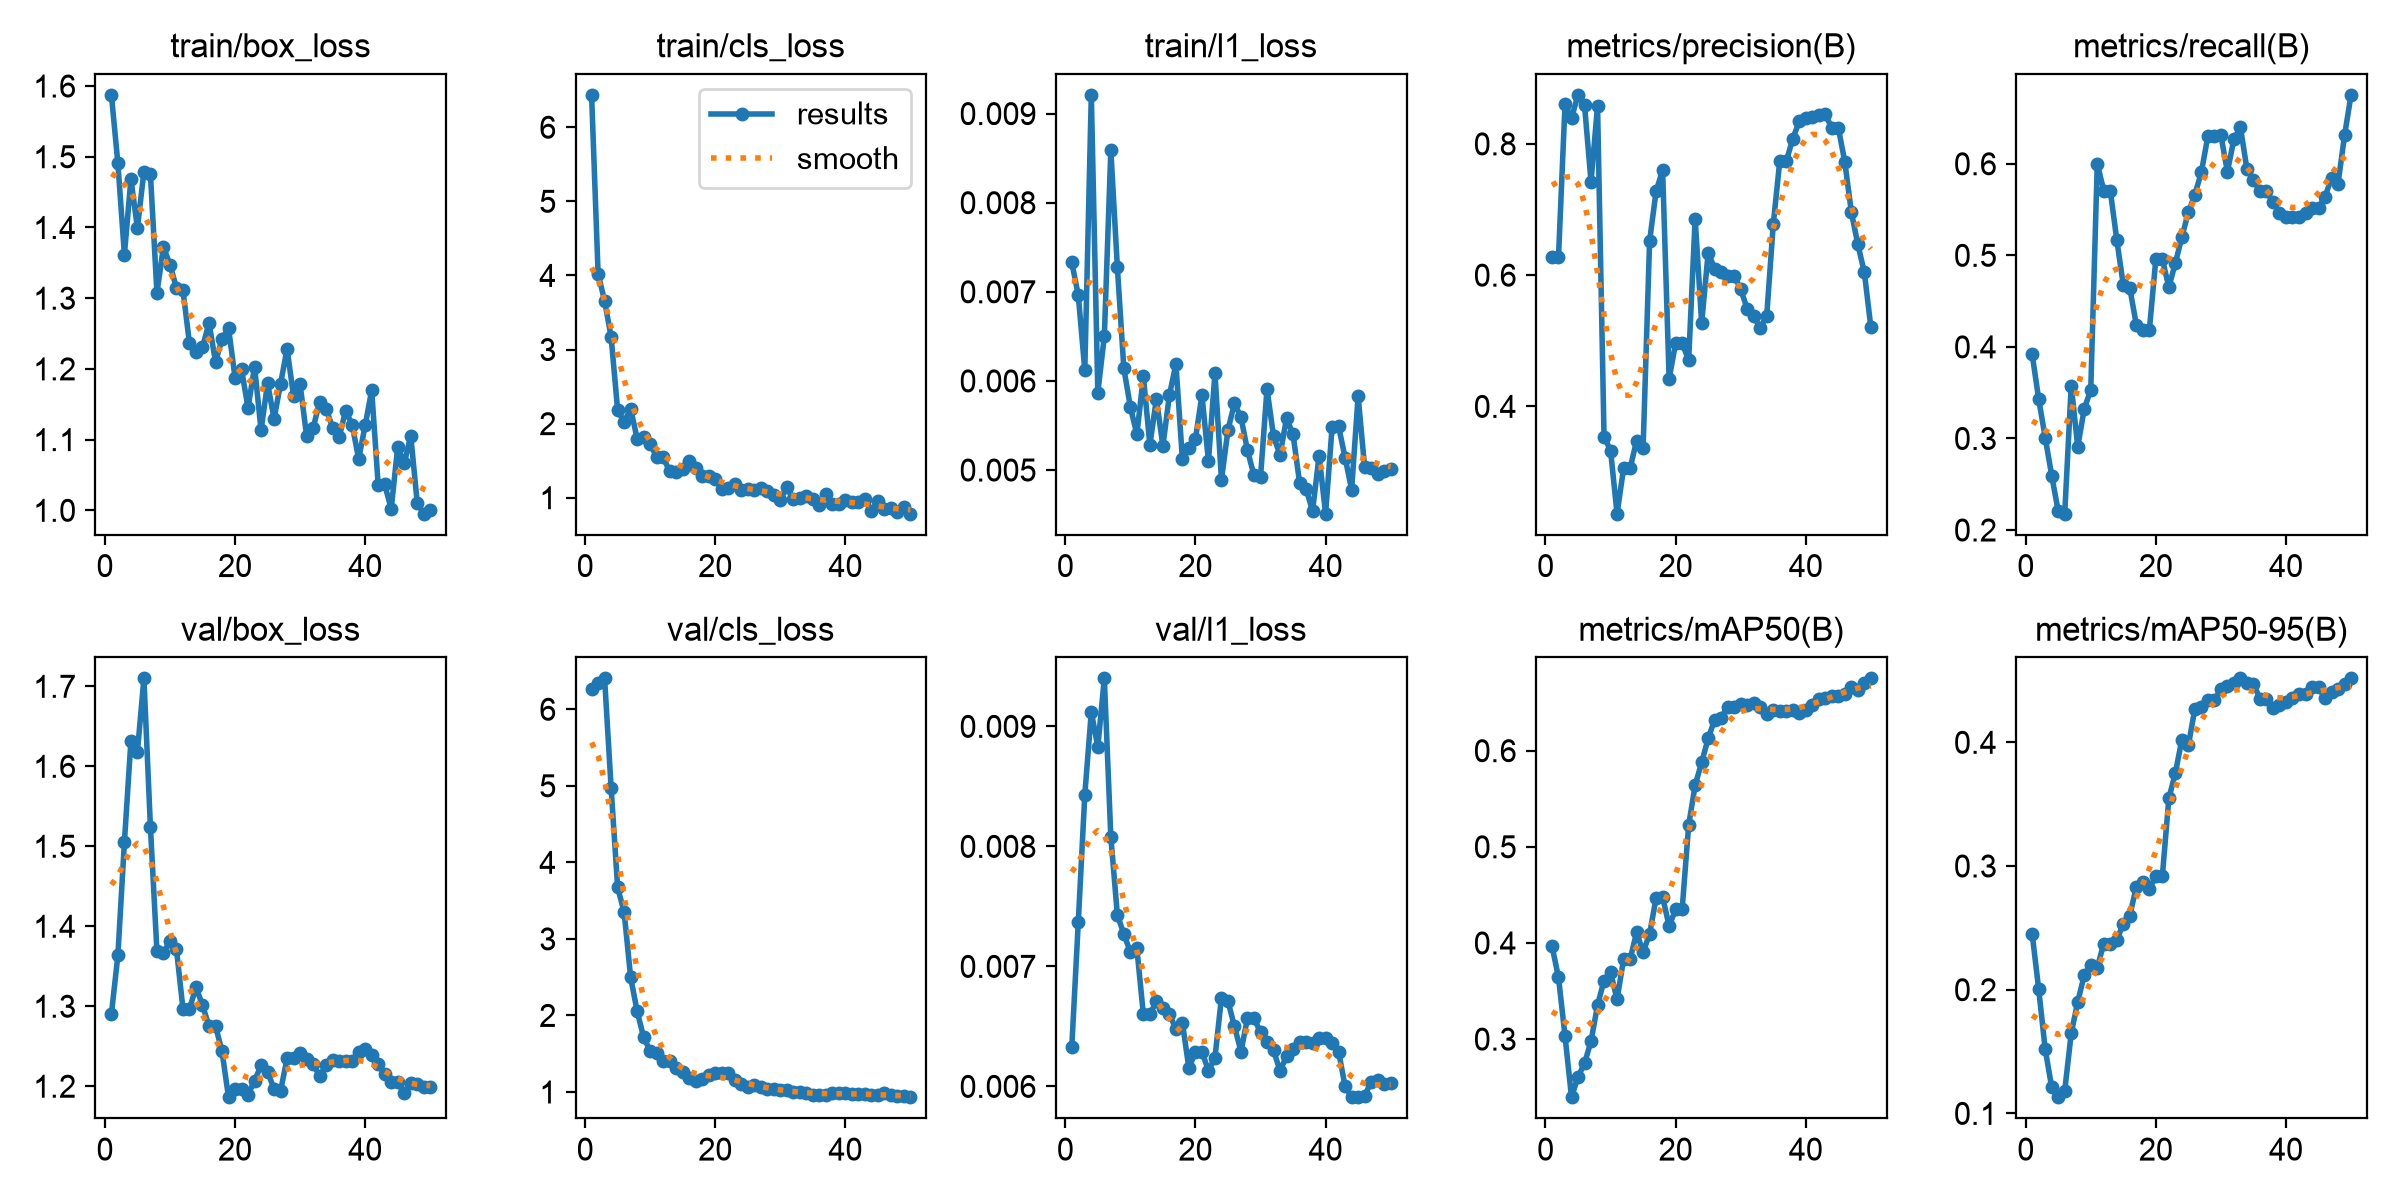

Values plotted in this chart, from the file beside it:
epoch, time, train/box_loss, train/cls_loss, train/l1_loss, metrics/precision(B), metrics/recall(B), metrics/mAP50(B), metrics/mAP50-95(B), val/box_loss, val/cls_loss, val/l1_loss, lr/pg0, lr/pg1, lr/pg2
1, 39.05, 1.587, 6.437, 0.00733, 0.6281, 0.3918, 0.3969, 0.245, 1.29, 6.262, 0.00633, 0.0003571, 0.0003571, 0.0003571
2, 106.4, 1.491, 4.024, 0.00696, 0.6274, 0.3429, 0.3642, 0.2004, 1.364, 6.345, 0.00737, 0.0007585, 0.0007585, 0.0007585
3, 156.5, 1.362, 3.656, 0.00612, 0.8602, 0.301, 0.3034, 0.1519, 1.505, 6.404, 0.00843, 0.001143, 0.001143, 0.001143
4, 240.5, 1.468, 3.171, 0.00921, 0.8391, 0.2593, 0.2396, 0.121, 1.632, 4.975, 0.00912, 0.001176, 0.001176, 0.001176
5, 542.1, 1.399, 2.184, 0.00587, 0.8747, 0.2207, 0.2607, 0.1131, 1.618, 3.673, 0.00883, 0.001151, 0.001151, 0.001151
6, 30.94, 1.479, 2.02, 0.0065, 0.8591, 0.2178, 0.2749, 0.1183, 1.71, 3.35, 0.0094, 0.001126, 0.001126, 0.001126
7, 53.69, 1.475, 2.201, 0.00859, 0.7423, 0.3578, 0.2978, 0.1648, 1.524, 2.499, 0.00808, 0.001102, 0.001102, 0.001102
8, 79.36, 1.308, 1.799, 0.00728, 0.858, 0.2908, 0.3353, 0.1902, 1.369, 2.054, 0.00743, 0.001077, 0.001077, 0.001077
9, 103.9, 1.372, 1.822, 0.00614, 0.3538, 0.3325, 0.3609, 0.2117, 1.367, 1.716, 0.00727, 0.001052, 0.001052, 0.001052
10, 127.5, 1.347, 1.728, 0.00571, 0.3327, 0.3529, 0.3694, 0.2196, 1.382, 1.535, 0.00712, 0.001027, 0.001027, 0.001027
11, 149.7, 1.315, 1.549, 0.0054, 0.2365, 0.5999, 0.3414, 0.2179, 1.371, 1.515, 0.00715, 0.001002, 0.001002, 0.001002
12, 180.5, 1.311, 1.546, 0.00605, 0.3055, 0.5707, 0.383, 0.2373, 1.297, 1.408, 0.0066, 0.0009778, 0.0009778, 0.0009778
13, 228.8, 1.236, 1.354, 0.00528, 0.3055, 0.5707, 0.383, 0.2373, 1.297, 1.408, 0.0066, 0.000953, 0.000953, 0.000953
14, 254.4, 1.224, 1.352, 0.0058, 0.3478, 0.5169, 0.4109, 0.24, 1.324, 1.317, 0.00671, 0.0009283, 0.0009283, 0.0009283
15, 312.4, 1.23, 1.386, 0.00527, 0.3363, 0.4676, 0.3905, 0.2535, 1.302, 1.258, 0.00665, 0.0009035, 0.0009035, 0.0009035
16, 342.1, 1.265, 1.492, 0.00584, 0.6521, 0.4642, 0.4094, 0.26, 1.275, 1.183, 0.0066, 0.0008787, 0.0008787, 0.0008787
17, 377.3, 1.21, 1.4, 0.00619, 0.728, 0.4243, 0.4469, 0.283, 1.275, 1.139, 0.00648, 0.000854, 0.000854, 0.000854
18, 402.6, 1.242, 1.29, 0.00512, 0.7599, 0.418, 0.4477, 0.2874, 1.244, 1.164, 0.00653, 0.0008293, 0.0008293, 0.0008293
19, 429.2, 1.258, 1.298, 0.00525, 0.4421, 0.418, 0.4176, 0.2817, 1.186, 1.222, 0.00615, 0.0008045, 0.0008045, 0.0008045
20, 479.1, 1.188, 1.258, 0.00535, 0.4964, 0.4958, 0.4349, 0.2918, 1.197, 1.251, 0.00629, 0.0007797, 0.0007797, 0.0007797
21, 507.9, 1.199, 1.122, 0.00584, 0.4964, 0.4958, 0.4349, 0.2918, 1.197, 1.251, 0.00629, 0.000755, 0.000755, 0.000755
22, 530.8, 1.145, 1.133, 0.0051, 0.4705, 0.4653, 0.5224, 0.3547, 1.189, 1.245, 0.00613, 0.0007302, 0.0007302, 0.0007302
23, 553.1, 1.203, 1.181, 0.00609, 0.6862, 0.4915, 0.5641, 0.3751, 1.207, 1.161, 0.00624, 0.0007055, 0.0007055, 0.0007055
24, 574.5, 1.114, 1.111, 0.00489, 0.5268, 0.52, 0.5878, 0.4023, 1.226, 1.107, 0.00674, 0.0006808, 0.0006808, 0.0006808
25, 596.5, 1.18, 1.121, 0.00545, 0.6342, 0.547, 0.6127, 0.3976, 1.218, 1.069, 0.00671, 0.000656, 0.000656, 0.000656
26, 620.3, 1.13, 1.103, 0.00575, 0.61, 0.5664, 0.6323, 0.4272, 1.196, 1.086, 0.0065, 0.0006312, 0.0006312, 0.0006312
27, 643.9, 1.179, 1.135, 0.00559, 0.6043, 0.5909, 0.6342, 0.4283, 1.194, 1.065, 0.00629, 0.0006065, 0.0006065, 0.0006065
28, 668.3, 1.228, 1.097, 0.00522, 0.5994, 0.6302, 0.6459, 0.4345, 1.235, 1.037, 0.00657, 0.0005818, 0.0005818, 0.0005818
29, 692.8, 1.161, 1.033, 0.00494, 0.5994, 0.6302, 0.6459, 0.4345, 1.235, 1.037, 0.00657, 0.000557, 0.000557, 0.000557
30, 4963, 1.178, 0.9726, 0.00492, 0.5783, 0.6309, 0.6488, 0.4427, 1.242, 1.027, 0.00645, 0.0005322, 0.0005322, 0.0005322
31, 5243, 1.105, 1.148, 0.00591, 0.5487, 0.5913, 0.6471, 0.4457, 1.234, 1.02, 0.00637, 0.0005075, 0.0005075, 0.0005075
32, 5303, 1.116, 0.9777, 0.00538, 0.5373, 0.6269, 0.6493, 0.4478, 1.228, 0.9996, 0.0063, 0.0004827, 0.0004827, 0.0004827
33, 7161, 1.154, 0.9919, 0.00517, 0.5193, 0.6397, 0.6454, 0.4517, 1.213, 0.9937, 0.00613, 0.000458, 0.000458, 0.000458
34, 9465, 1.143, 1.026, 0.00558, 0.5384, 0.5942, 0.6381, 0.4476, 1.226, 0.9822, 0.00625, 0.0004332, 0.0004332, 0.0004332
35, 9681, 1.117, 0.9775, 0.0054, 0.6773, 0.5825, 0.6421, 0.4471, 1.233, 0.9615, 0.00631, 0.0004085, 0.0004085, 0.0004085
36, 9708, 1.103, 0.9041, 0.00486, 0.7737, 0.5699, 0.6409, 0.4354, 1.232, 0.9668, 0.00637, 0.0003837, 0.0003837, 0.0003837
37, 9786, 1.141, 1.054, 0.00479, 0.7737, 0.5699, 0.6409, 0.4354, 1.232, 0.9668, 0.00637, 0.000359, 0.000359, 0.000359
38, 9852, 1.121, 0.9186, 0.00454, 0.8078, 0.5584, 0.6424, 0.4278, 1.231, 0.9818, 0.00636, 0.0003343, 0.0003343, 0.0003343
39, 9883, 1.073, 0.9204, 0.00516, 0.8346, 0.5466, 0.639, 0.4299, 1.243, 0.9911, 0.0064, 0.0003095, 0.0003095, 0.0003095
40, 9905, 1.12, 0.9643, 0.00451, 0.8402, 0.5424, 0.6427, 0.433, 1.247, 0.9835, 0.0064, 0.0002848, 0.0002848, 0.0002848
41, 9927, 1.17, 0.941, 0.00548, 0.8413, 0.5419, 0.6473, 0.4359, 1.238, 0.9736, 0.00636, 0.00026, 0.00026, 0.00026
42, 9947, 1.035, 0.9361, 0.00549, 0.8437, 0.5418, 0.6539, 0.4393, 1.228, 0.9688, 0.00629, 0.0002352, 0.0002352, 0.0002352
43, 9968, 1.037, 0.9789, 0.00514, 0.8449, 0.5467, 0.6547, 0.4394, 1.215, 0.9792, 0.006, 0.0002105, 0.0002105, 0.0002105
44, 9994, 1.002, 0.8249, 0.00478, 0.8246, 0.5516, 0.6571, 0.4445, 1.206, 0.9625, 0.00591, 0.0001857, 0.0001857, 0.0001857
45, 10024, 1.09, 0.9606, 0.00583, 0.8246, 0.5516, 0.6571, 0.4445, 1.206, 0.9625, 0.00591, 0.000161, 0.000161, 0.000161
46, 10049, 1.066, 0.8416, 0.00503, 0.7723, 0.5642, 0.6585, 0.4361, 1.191, 0.9843, 0.00592, 0.0001363, 0.0001363, 0.0001363
47, 10072, 1.106, 0.8661, 0.00502, 0.6962, 0.5843, 0.6661, 0.4409, 1.205, 0.9546, 0.00604, 0.0001115, 0.0001115, 0.0001115
48, 10096, 1.01, 0.8061, 0.00495, 0.6468, 0.5783, 0.6631, 0.4432, 1.203, 0.9529, 0.00605, 8.675e-05, 8.675e-05, 8.675e-05
49, 10120, 0.9952, 0.872, 0.00499, 0.6041, 0.6309, 0.6707, 0.4473, 1.199, 0.9427, 0.00602, 6.2e-05, 6.2e-05, 6.2e-05
50, 10208, 0.9999, 0.7849, 0.00501, 0.5208, 0.6753, 0.6752, 0.4516, 1.198, 0.9318, 0.00603, 3.725e-05, 3.725e-05, 3.725e-05
